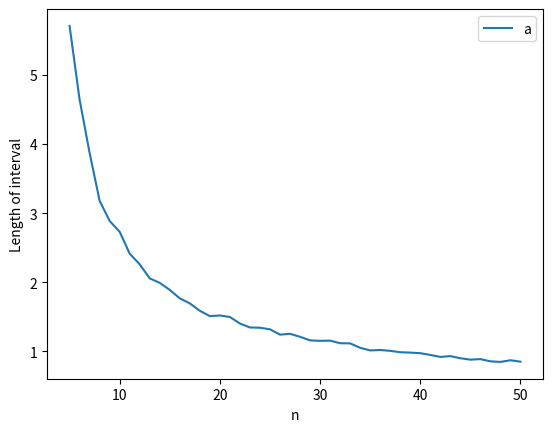
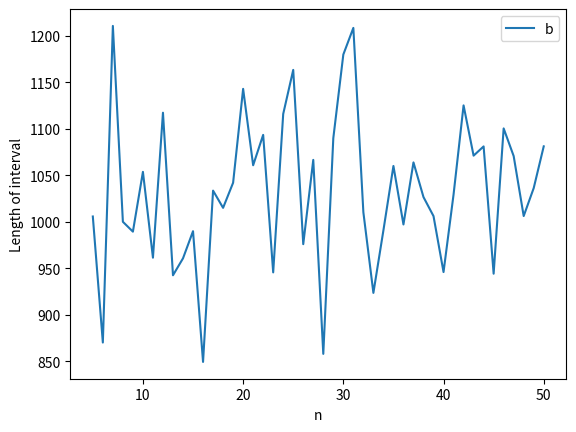

Reproduce these figures in Python, in order.
#!/usr/bin/env python2

import sys
import matplotlib.pyplot as plt
from scipy.stats import norm
from scipy.stats import chi2
 

if (len(sys.argv) > 1):
    max_n = int(sys.argv[1])
else:
    max_n = 50
    
if (len(sys.argv) > 2):
    iterations = int(sys.argv[2])
else:
    iterations = 300

if (len(sys.argv) > 3):
    trust = float(sys.argv[3])
else:
    trust = 0.95
   
chi2_ppf1 = 0
chi2_ppf2 = 0
    
norm_ppf1 = norm.ppf((3 - trust) / 4.0)
norm_ppf2 = norm.ppf((3 + trust) / 4.0)
    
    
def mean(values):
    return sum(values) / len(values)      
    
def segment_length_a(xs):
    s = sum([x * x for x in xs])
    return s * (1 / chi2_ppf1 - 1 / chi2_ppf2)
    
def segment_length_b(xs):
    ns = len(xs) * (mean(xs) ** 2)
    return ns * (1 / norm_ppf1 ** 2 - 1 / norm_ppf2 ** 2)
    
def save_estimation(results, name):
    plt.plot([i + 4 for i in range(1, len(results) + 1)], results, label=name)
    plt.xlabel("n")
    plt.ylabel("Length of interval")
    plt.legend()
    plt.savefig(name + ".png")
    plt.close()  
    
variants = [(segment_length_a, "a"), (segment_length_b, "b")]
    
for seg_len, name in variants:
    results = []
    for n in range(5, max_n + 1):
        chi2_ppf1 = chi2.ppf((1 - trust) / 2.0, n)
        chi2_ppf2 = chi2.ppf((1 + trust) / 2.0, n)
    
        lens = []
        for i in range(iterations):
            observations = [norm.rvs() for j in range(n)]
            lens.append(seg_len(observations))
            
        results.append(mean(lens))
    
    save_estimation(results, name)         
